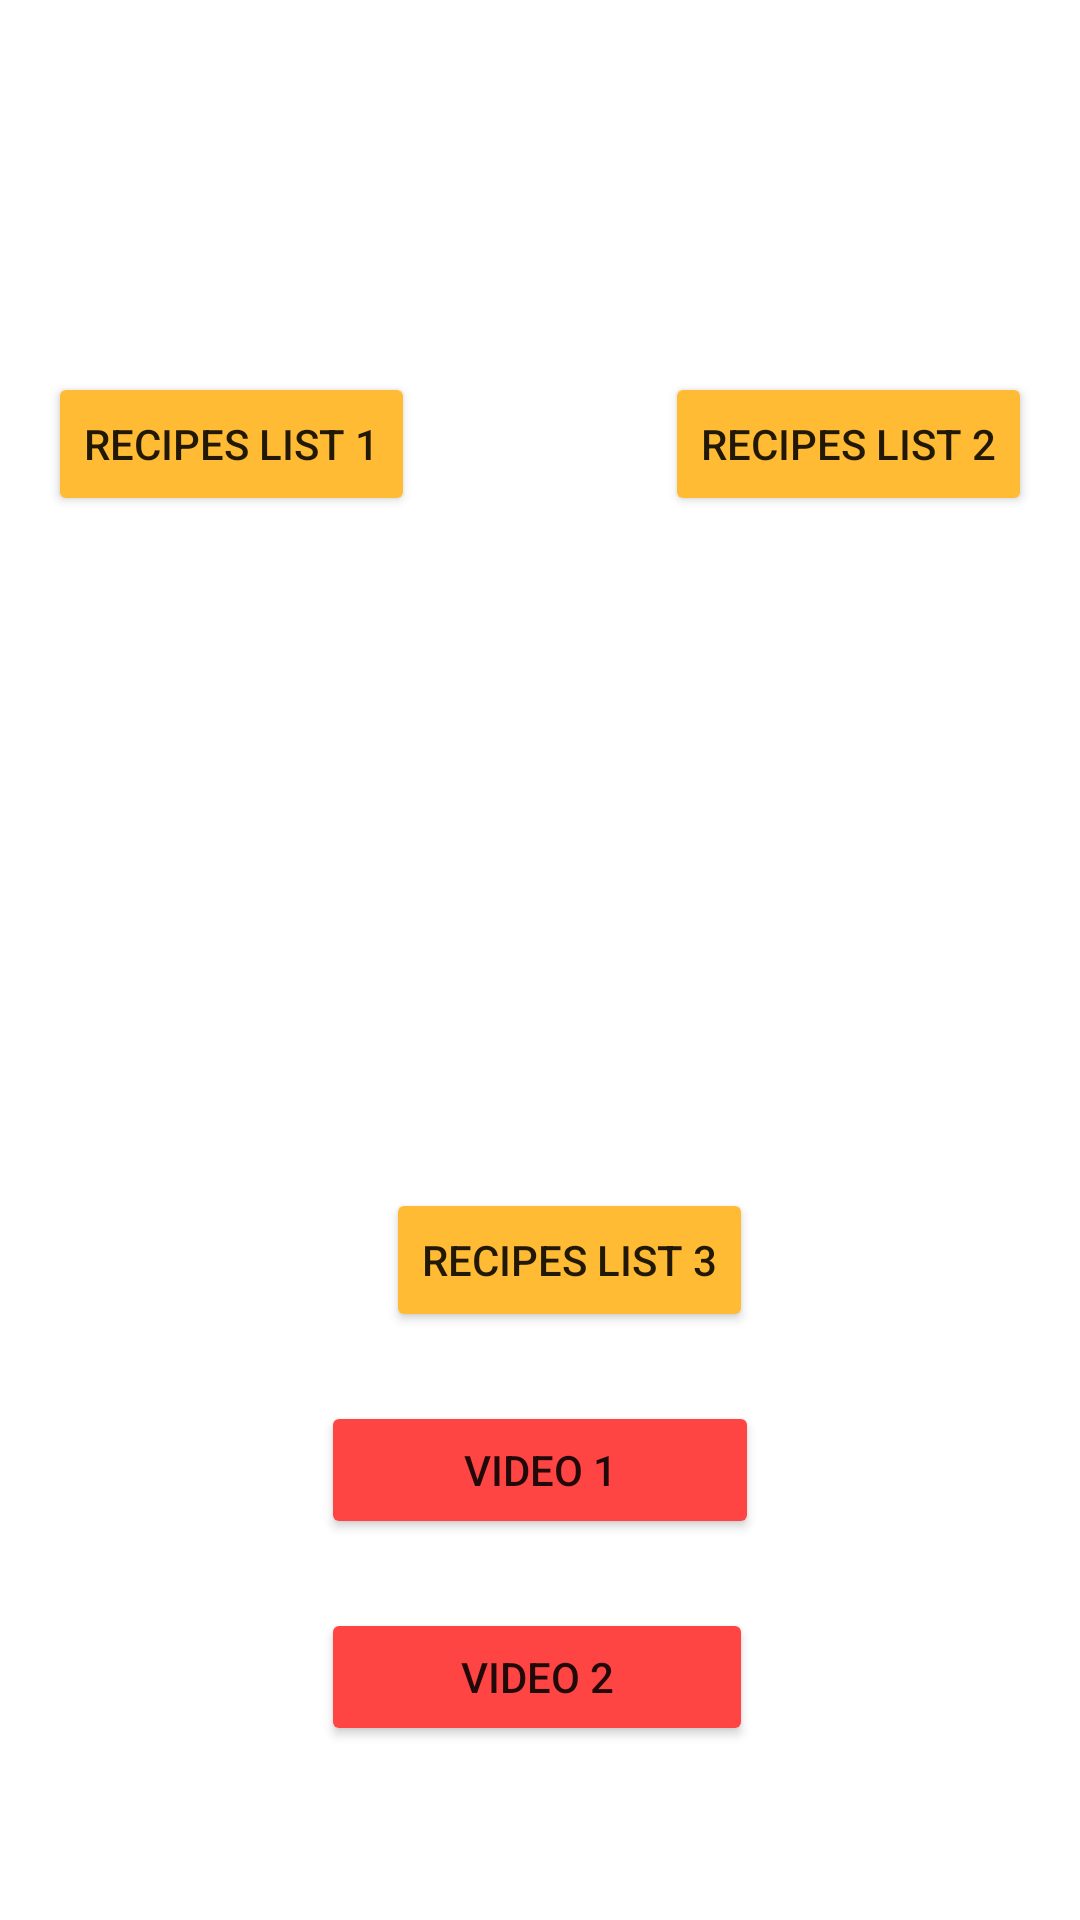

This screen was rendered from an Android layout file. Write that file and the resources it references.
<!-- AndroidManifest.xml: application theme Theme.StudentApplicationKhalidZeroual -->
<!-- res/layout/activity_cooking.xml -->
<?xml version="1.0" encoding="utf-8"?>
<androidx.constraintlayout.widget.ConstraintLayout xmlns:android="http://schemas.android.com/apk/res/android"
    xmlns:app="http://schemas.android.com/apk/res-auto"
    xmlns:tools="http://schemas.android.com/tools"
    android:layout_width="match_parent"
    android:layout_height="match_parent"
    android:background="@drawable/cookingbg"
    tools:context=".CookingActivity">

    <Button
        android:id="@+id/recipeOne"
        android:layout_width="wrap_content"
        android:layout_height="wrap_content"
        android:layout_marginStart="16dp"
        android:text="@string/recipeOne"
        app:backgroundTint="@android:color/holo_orange_light"
        app:layout_constraintBottom_toBottomOf="@+id/recipeTwo"
        app:layout_constraintStart_toStartOf="parent"
        app:layout_constraintTop_toTopOf="@+id/recipeTwo" />

    <Button
        android:id="@+id/recipeTwo"
        android:layout_width="wrap_content"
        android:layout_height="wrap_content"
        android:layout_marginTop="124dp"
        android:layout_marginEnd="16dp"
        android:text="@string/recipeTwo"
        app:backgroundTint="@android:color/holo_orange_light"
        app:layout_constraintEnd_toEndOf="parent"
        app:layout_constraintTop_toTopOf="parent" />

    <Button
        android:id="@+id/recipeThree"
        android:layout_width="wrap_content"
        android:layout_height="wrap_content"
        android:layout_marginEnd="2dp"
        android:layout_marginBottom="23dp"
        android:text="@string/recipeThree"
        app:backgroundTint="@android:color/holo_orange_light"
        app:layout_constraintBottom_toTopOf="@+id/recipeFour"
        app:layout_constraintEnd_toEndOf="@+id/recipeFour" />

    <Button
        android:id="@+id/recipeFour"
        android:layout_width="146dp"
        android:layout_height="46dp"
        android:layout_marginBottom="127dp"
        android:text="@string/recipeFour"
        app:backgroundTint="@android:color/holo_red_light"
        app:layout_constraintBottom_toBottomOf="parent"
        app:layout_constraintEnd_toEndOf="parent"
        app:layout_constraintStart_toStartOf="parent" />

    <Button
        android:id="@+id/recipeFive"
        android:layout_width="0dp"
        android:layout_height="46dp"
        android:layout_marginTop="69dp"
        android:layout_marginBottom="58dp"
        android:text="@string/recipeFive"
        app:backgroundTint="@android:color/holo_red_light"
        app:layout_constraintBottom_toBottomOf="parent"
        app:layout_constraintEnd_toEndOf="@+id/recipeThree"
        app:layout_constraintStart_toStartOf="@+id/recipeFour"
        app:layout_constraintTop_toTopOf="@+id/recipeFour" />

</androidx.constraintlayout.widget.ConstraintLayout>
<!-- resources referenced by this layout -->
<resources>
  <string name="recipeFive">Video 2</string>
  <string name="recipeFour">Video 1</string>
  <string name="recipeOne">Recipes List 1</string>
  <string name="recipeThree">Recipes List 3</string>
  <string name="recipeTwo">Recipes List 2</string>
  <style name="Theme.StudentApplicationKhalidZeroual" parent="Theme.MaterialComponents.DayNight.NoActionBar">
          
          <item name="colorPrimary">@color/purple_500</item>
          <item name="colorPrimaryVariant">@color/purple_700</item>
          <item name="colorOnPrimary">@color/white</item>
          
          <item name="colorSecondary">@color/teal_200</item>
          <item name="colorSecondaryVariant">@color/teal_700</item>
          <item name="colorOnSecondary">@color/black</item>
          
          <item name="android:statusBarColor" tools:targetApi="l">?attr/colorPrimaryVariant</item>
          
      </style>
  <!-- not gathered from this repository: default colours our renderer supplied (Android Studio template values) -->
  <color name="purple_500">#FF6200EE</color>
  <color name="purple_700">#FF3700B3</color>
  <color name="teal_200">#FF03DAC5</color>
  <color name="teal_700">#FF018786</color>
  <color name="black">#FF000000</color>
  <color name="white">#FFFFFFFF</color>
</resources>
